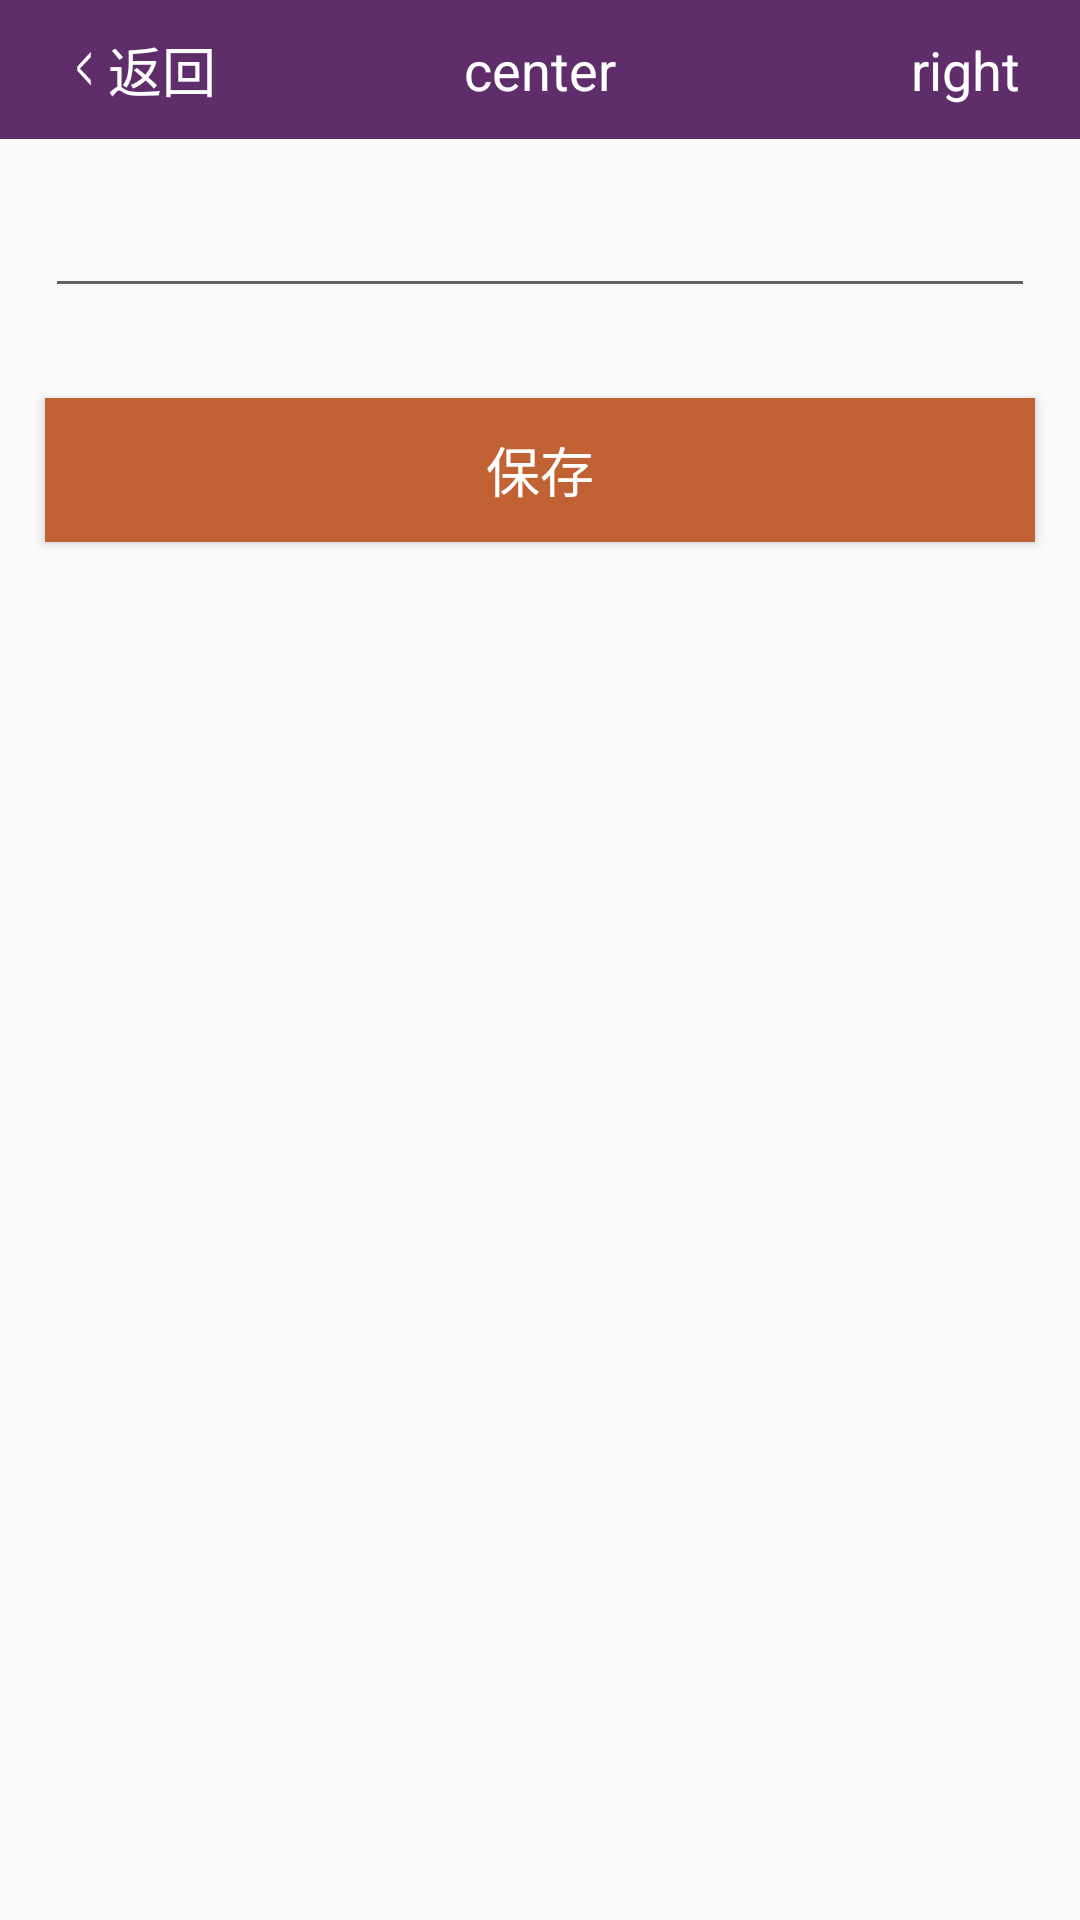

Here is an Android app screen rendered from its layout file. Give the layout XML and the strings, colors and styles it references.
<!-- AndroidManifest.xml: application theme AppTheme -->
<!-- res/layout/activity_modify_user_info.xml -->
<?xml version="1.0" encoding="utf-8"?>
<LinearLayout
    xmlns:android="http://schemas.android.com/apk/res/android"
    xmlns:tools="http://schemas.android.com/tools"
    android:layout_width="match_parent"
    android:layout_height="match_parent"
    android:orientation="vertical"
    tools:context="com.baibai.view.ModifyUserInfoActivity">

    <include layout="@layout/layout_title"/>

    <EditText
        android:id="@+id/modify_et_userinfo"
        android:layout_width="match_parent"
        android:layout_height="wrap_content"
        android:layout_margin="@dimen/content_padding_right"/>

    <Button
        android:id="@+id/modify_btn_summit"
        android:layout_width="match_parent"
        android:layout_height="wrap_content"
        android:layout_margin="@dimen/content_padding_right"
        android:text="@string/save"
        android:background="@color/search_result_price"
        android:textAppearance="?android:textAppearanceMedium"
        android:textColor="@android:color/white"/>
</LinearLayout>
<!-- res/layout/layout_title.xml (included above) -->
<?xml version="1.0" encoding="utf-8"?>
<RelativeLayout xmlns:android="http://schemas.android.com/apk/res/android"
                android:id="@+id/title_layout"
                android:layout_width="match_parent"
                android:layout_height="wrap_content"
                android:background="@color/tab_bar_background"
                android:paddingBottom="10dp"
                android:paddingLeft="20dp"
                android:paddingRight="20dp"
                android:paddingTop="10dp">

    <TextView
        android:id="@+id/title_tv_center"
        android:layout_width="wrap_content"
        android:layout_height="wrap_content"
        android:layout_centerInParent="true"
        android:text="center"
        android:textAppearance="?android:attr/textAppearanceMedium"
        android:textColor="@android:color/white"
        />

    <TextView
        android:id="@+id/title_tv_left"
        android:layout_width="wrap_content"
        android:layout_height="wrap_content"
        android:layout_alignParentLeft="true"
        android:layout_centerVertical="true"
        android:drawableLeft="@drawable/btn_back"
        android:text="返回"
        android:textAppearance="?android:attr/textAppearanceMedium"
        android:textColor="@android:color/white"
        />

    <TextView
        android:id="@+id/title_tv_right"
        android:layout_width="wrap_content"
        android:layout_height="wrap_content"
        android:layout_alignParentRight="true"
        android:layout_centerVertical="true"
        android:text="right"
        android:textAppearance="?android:attr/textAppearanceMedium"
        android:textColor="@android:color/white"
        />
</RelativeLayout>
<!-- resources referenced by this layout -->
<resources>
  <color name="search_result_price">#c16234</color>
  <color name="tab_bar_background">#5f2d6a</color>
  <dimen name="content_padding_right">15dp</dimen>
  <!-- drawable btn_back: png bitmap (drawable-nodpi, 3067 bytes) -->
  <string name="save">保存</string>
  <style name="AppTheme" parent="Theme.AppCompat.Light.DarkActionBar">
          
          <item name="colorPrimary">@color/colorPrimary</item>
          <item name="colorPrimaryDark">@color/colorPrimaryDark</item>
          <item name="colorAccent">@color/colorAccent</item>
      </style>
  <color name="colorPrimary">#3F51B5</color>
  <color name="colorPrimaryDark">#303F9F</color>
  <color name="colorAccent">#FF4081</color>
</resources>
